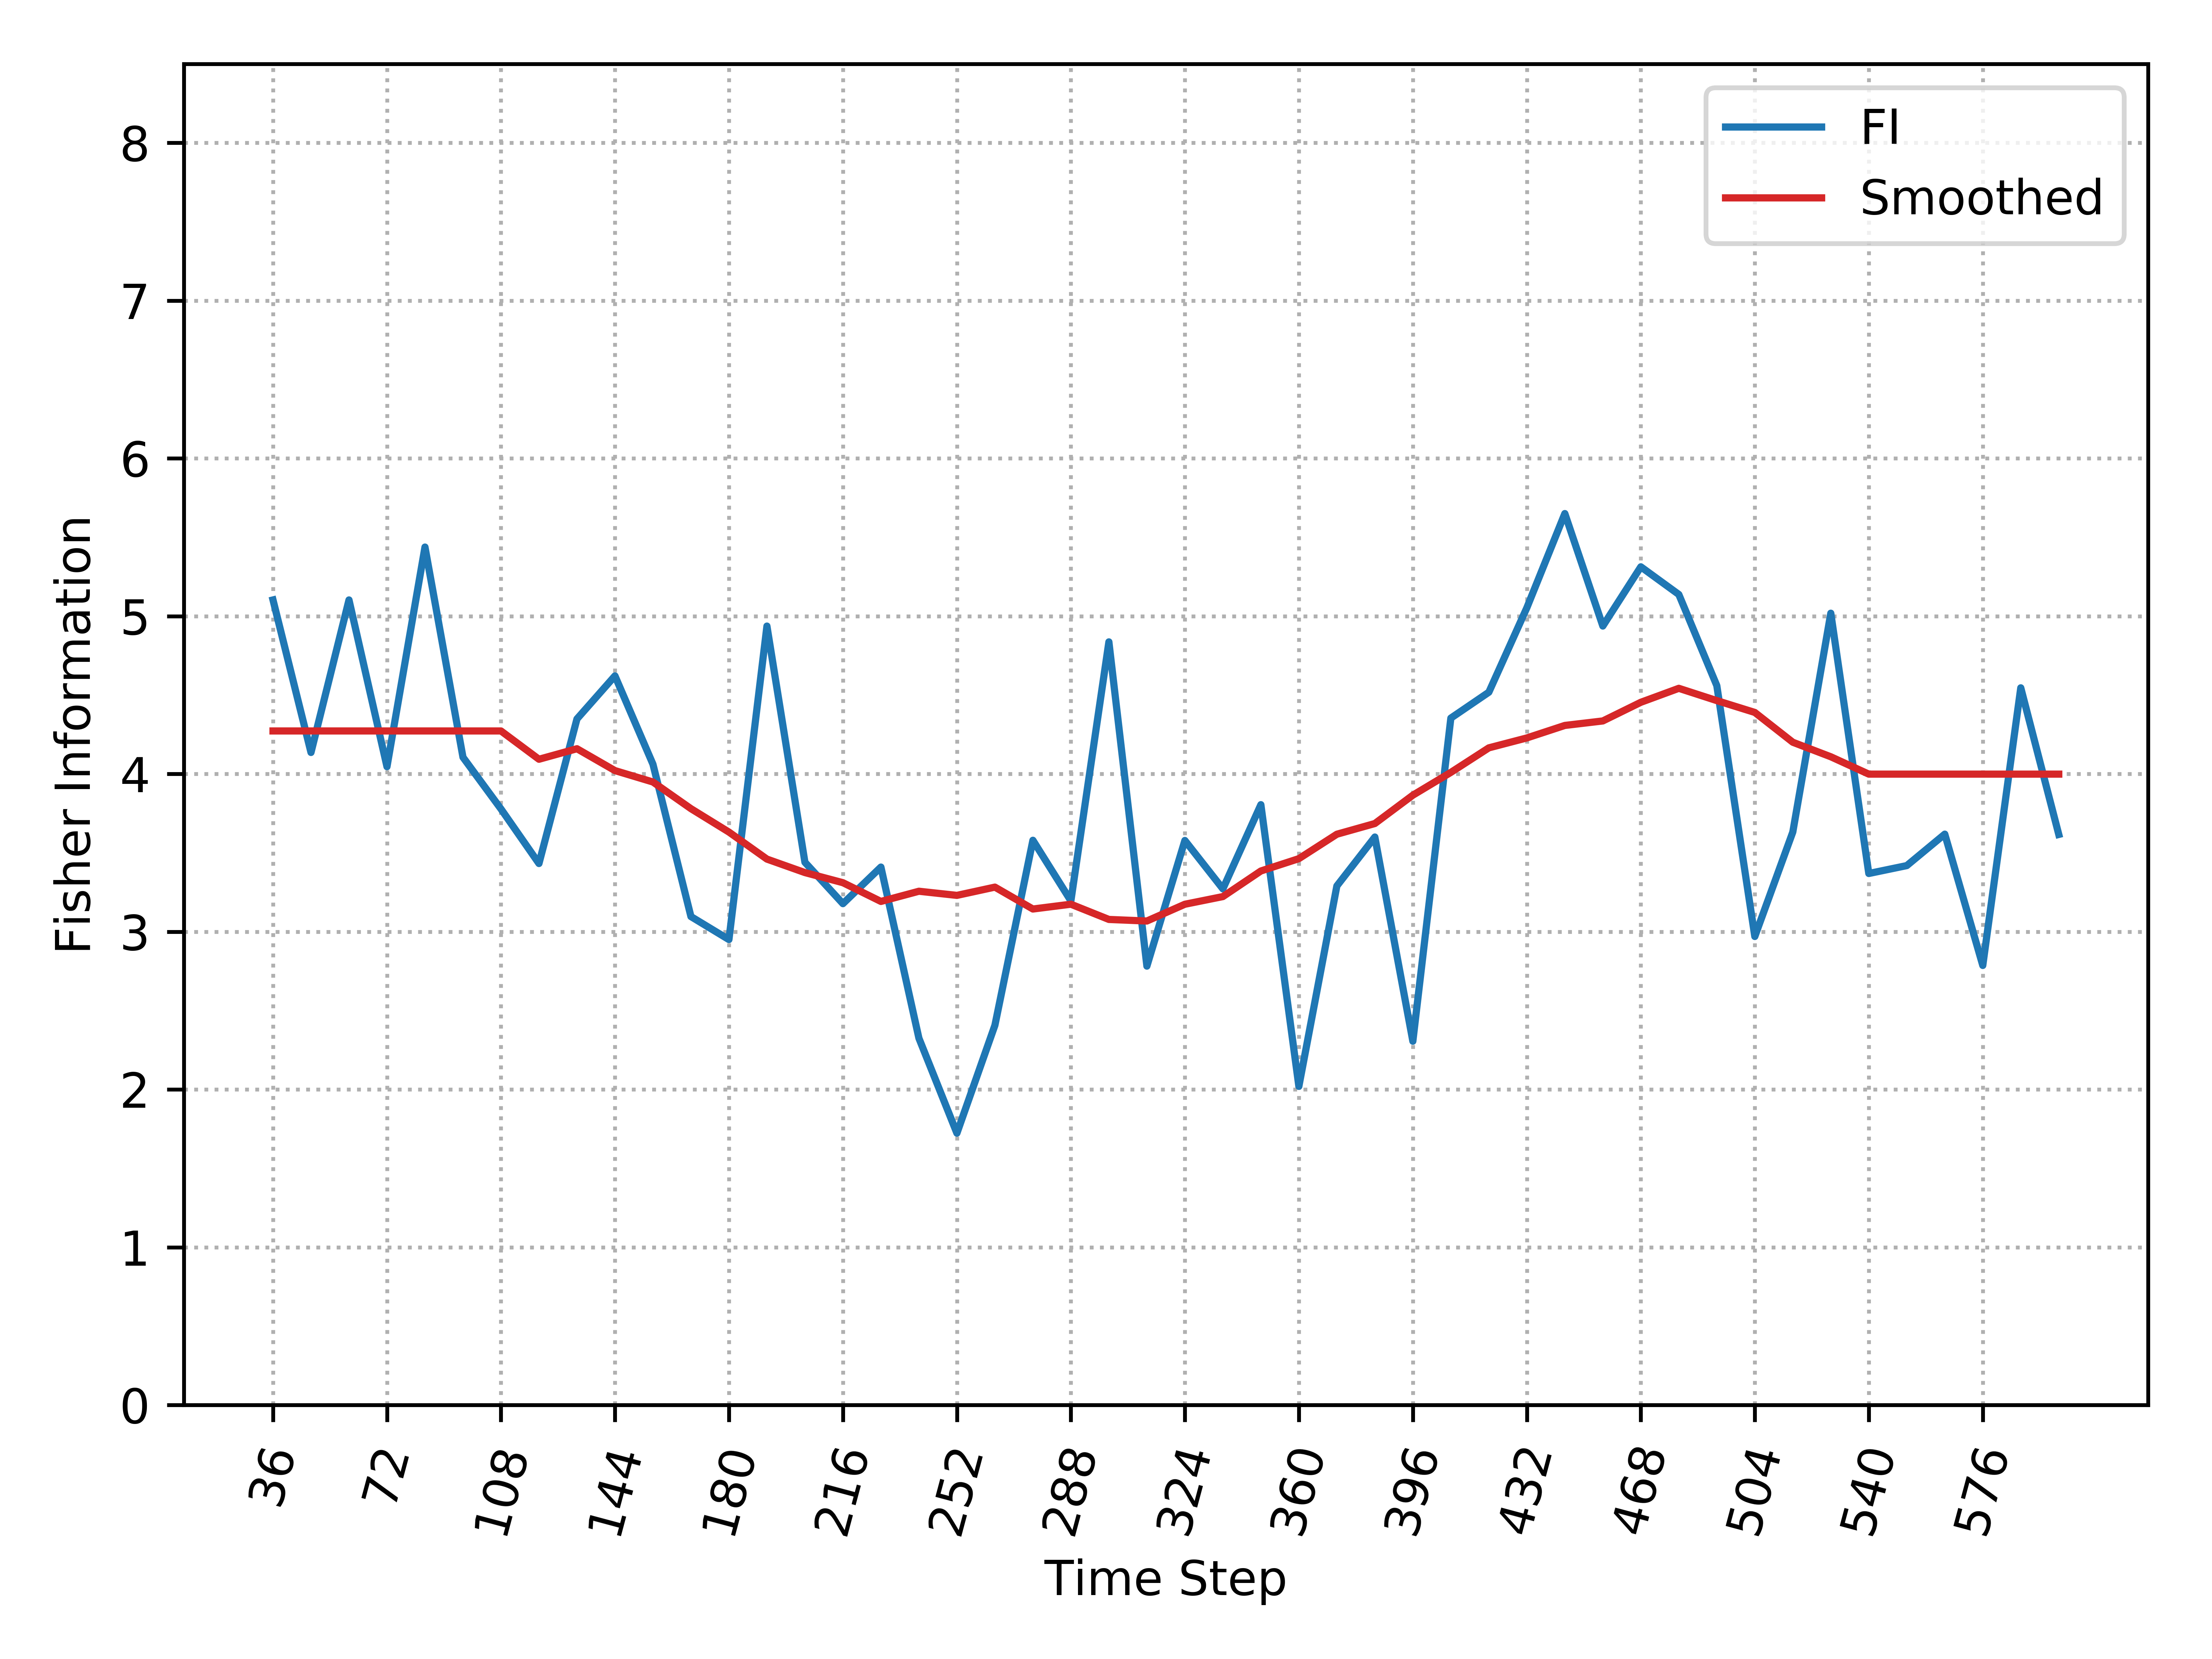

Data behind this chart, as committed beside it:
, Time_Step, FI, Smooth_FI
0, 36, 5.103, 4.272
1, 48, 4.136, 4.272
2, 60, 5.103, 4.272
3, 72, 4.046, 4.272
4, 84, 5.438, 4.272
5, 96, 4.105, 4.272
6, 108, 3.778, 4.272
7, 120, 3.432, 4.093
8, 132, 4.348, 4.16
9, 144, 4.621, 4.021
10, 156, 4.061, 3.949
11, 168, 3.096, 3.78
12, 180, 2.95, 3.631
13, 192, 4.937, 3.46
14, 204, 3.44, 3.375
15, 216, 3.178, 3.31
16, 228, 3.409, 3.192
17, 240, 2.325, 3.256
18, 252, 1.723, 3.23
19, 264, 2.407, 3.282
20, 276, 3.579, 3.144
21, 288, 3.195, 3.174
22, 300, 4.837, 3.077
23, 312, 2.782, 3.068
24, 324, 3.578, 3.174
25, 336, 3.271, 3.222
26, 348, 3.805, 3.385
27, 360, 2.019, 3.463
28, 372, 3.29, 3.618
29, 384, 3.6, 3.685
30, 396, 2.305, 3.865
31, 408, 4.354, 4.01
32, 420, 4.518, 4.165
33, 432, 5.053, 4.228
34, 444, 5.65, 4.307
35, 456, 4.937, 4.336
36, 468, 5.313, 4.454
37, 480, 5.137, 4.542
38, 492, 4.559, 4.465
39, 504, 2.969, 4.39
40, 516, 3.632, 4.201
41, 528, 5.019, 4.109
42, 540, 3.369, 3.999
43, 552, 3.419, 3.999
44, 564, 3.618, 3.999
45, 576, 2.786, 3.999
46, 588, 4.546, 3.999
47, 600, 3.616, 3.999
